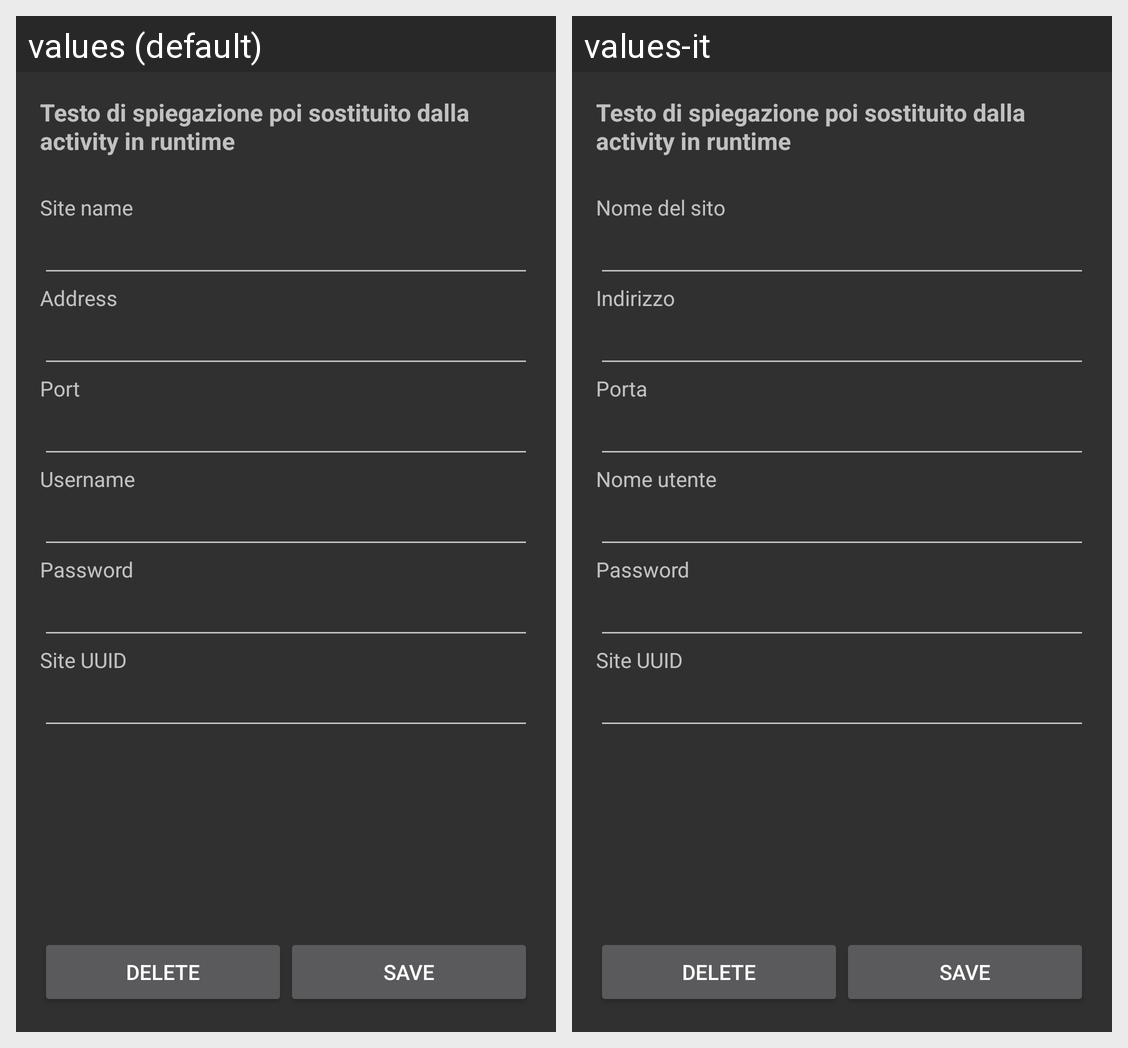

This grid shows one Android layout under two languages. Give, for every string resource on the screen, its name, the default text and each shown locale's text.
Android screen res/layout/activity_edit_site.xml rendered under 2 locales, left to right: values (default), values-it. Device: Nexus 5 (rendered at 1080×1920; each locale shown at half size, 540×960, under a caption strip naming it); theme MyTheme.
Strings drawn on this screen, with the default value and each locale's value (text and hints the layout hard-codes, and strings that could not be matched under every locale, appear in the picture but are not listed):

text_editfields_name
  values: Site name
  values-it: Nome del sito

text_editfields_address
  values: Address
  values-it: Indirizzo

text_editfields_port
  values: Port
  values-it: Porta

text_editfields_user
  values: Username
  values-it: Nome utente

text_editfields_psw
  values: Password
  values-it: Password

text_editfields_uuid
  values: Site UUID
  values-it: Site UUID  [not translated; the default value is used]
